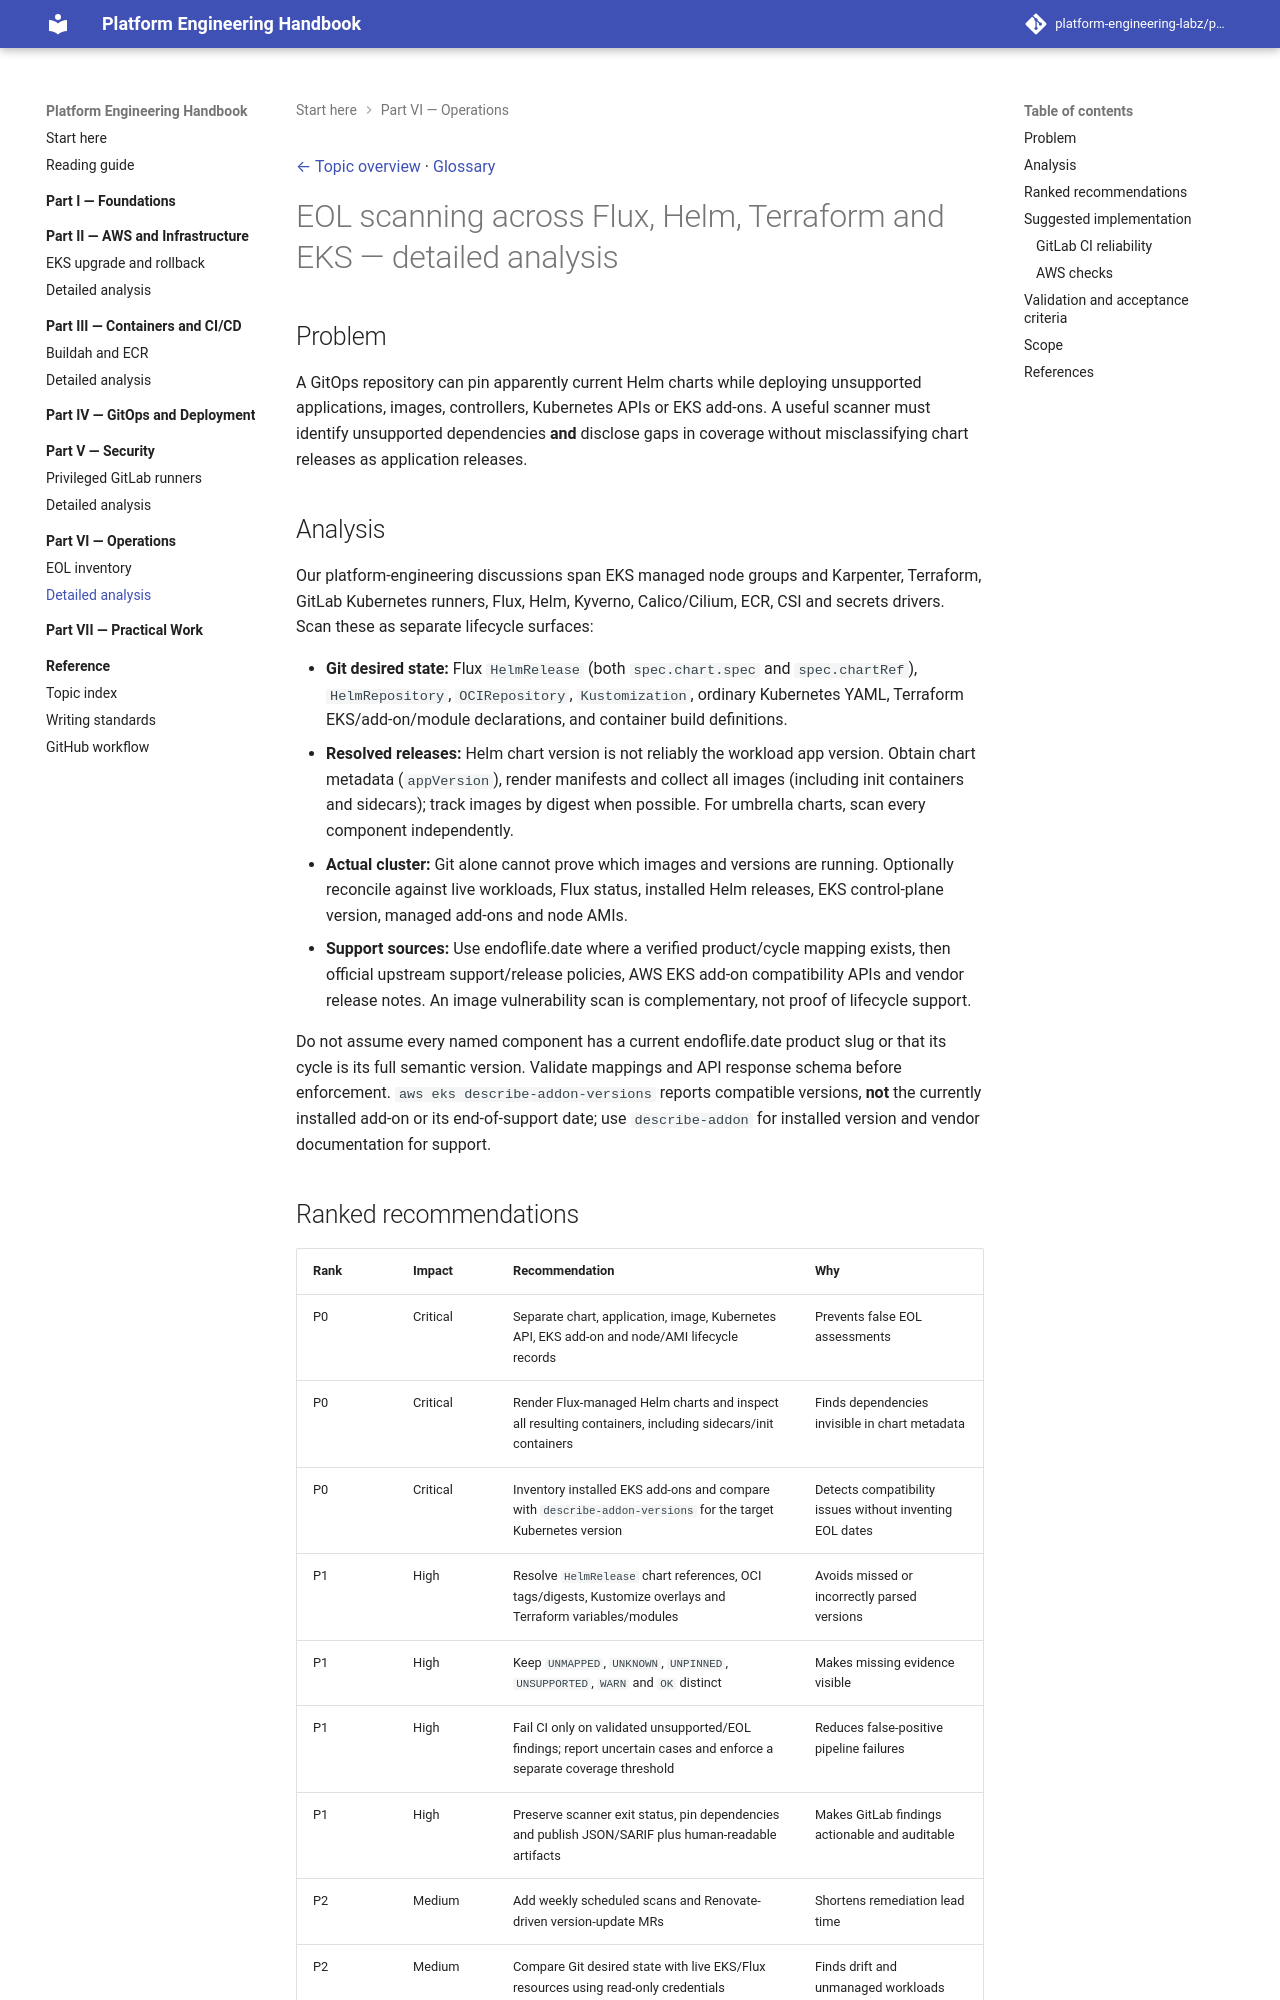

repository: platform-engineering-labz/platform-engineering · page: engineering-reference/guides/security/kubernetes-workload-eol-inventory/details/index.html · generator: mkdocs

[← Topic overview](README.md) · [Glossary](../../../../README.md)

# EOL scanning across Flux, Helm, Terraform and EKS — detailed analysis

## Problem
A GitOps repository can pin apparently current Helm charts while deploying unsupported applications, images, controllers, Kubernetes APIs or EKS add-ons. A useful scanner must identify unsupported dependencies **and** disclose gaps in coverage without misclassifying chart releases as application releases.

## Analysis
Our platform-engineering discussions span EKS managed node groups and Karpenter, Terraform, GitLab Kubernetes runners, Flux, Helm, Kyverno, Calico/Cilium, ECR, CSI and secrets drivers. Scan these as separate lifecycle surfaces:

- **Git desired state:** Flux `HelmRelease` (both `spec.chart.spec` and `spec.chartRef`), `HelmRepository`, `OCIRepository`, `Kustomization`, ordinary Kubernetes YAML, Terraform EKS/add-on/module declarations, and container build definitions.
- **Resolved releases:** Helm chart version is not reliably the workload app version. Obtain chart metadata (`appVersion`), render manifests and collect all images (including init containers and sidecars); track images by digest when possible. For umbrella charts, scan every component independently.
- **Actual cluster:** Git alone cannot prove which images and versions are running. Optionally reconcile against live workloads, Flux status, installed Helm releases, EKS control-plane version, managed add-ons and node AMIs.
- **Support sources:** Use endoflife.date where a verified product/cycle mapping exists, then official upstream support/release policies, AWS EKS add-on compatibility APIs and vendor release notes. An image vulnerability scan is complementary, not proof of lifecycle support.

Do not assume every named component has a current endoflife.date product slug or that its cycle is its full semantic version. Validate mappings and API response schema before enforcement. `aws eks describe-addon-versions` reports compatible versions, **not** the currently installed add-on or its end-of-support date; use `describe-addon` for installed version and vendor documentation for support.
